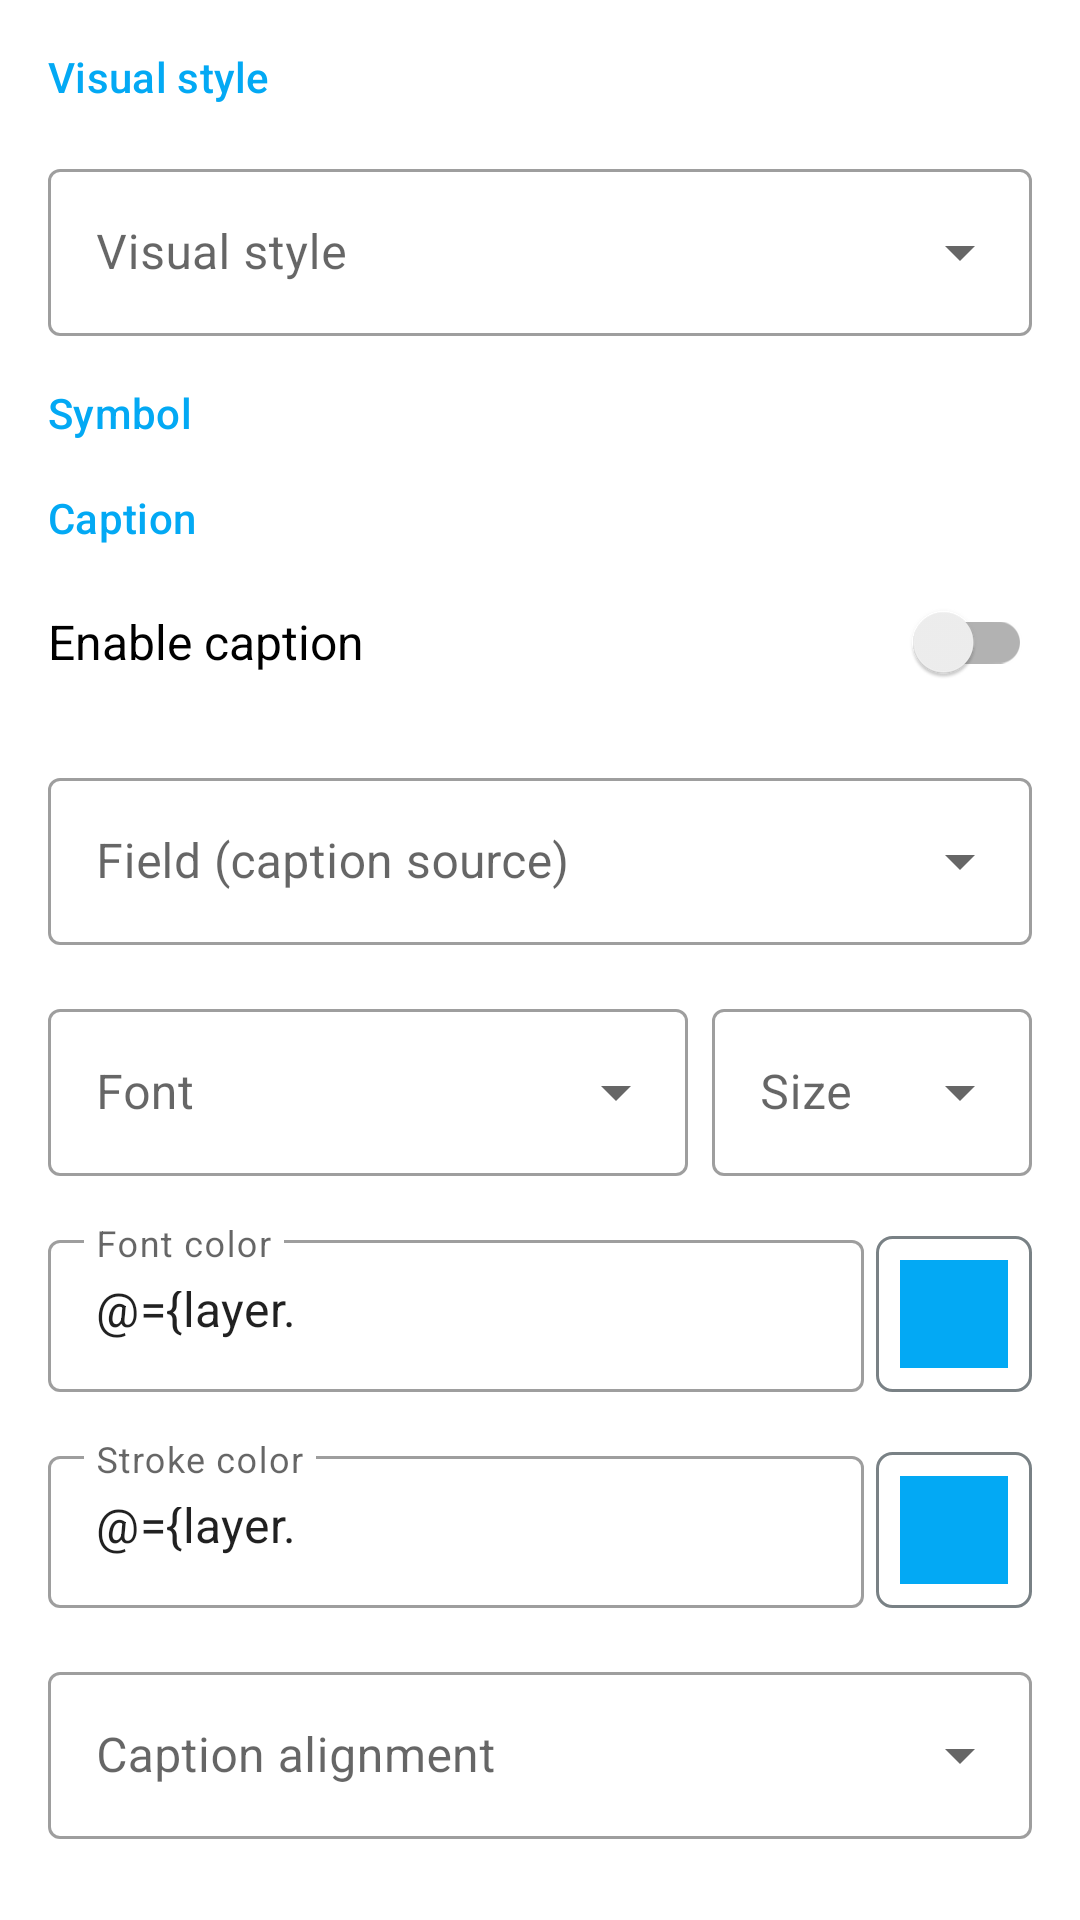

The Android layout XML behind this screen, and the referenced resources:
<!-- AndroidManifest.xml: application theme AppTheme -->
<!-- res/layout/fragment_layer_settings_style_vector.xml -->
<?xml version="1.0" encoding="utf-8"?>
<layout xmlns:android="http://schemas.android.com/apk/res/android"
    xmlns:app="http://schemas.android.com/apk/res-auto"
    xmlns:tools="http://schemas.android.com/tools">

    <data>

        <variable
            name="layer"
            type="com.nextgis.nextgismobile.data.VectorLayer" />

        <variable
            name="fragment"
            type="com.nextgis.nextgismobile.fragment.layers.LayerSettingsStyleVectorFragment" />
    </data>

    <ScrollView
        android:layout_width="match_parent"
        android:layout_height="match_parent"
        android:background="#fff"
        android:clickable="true"
        android:focusable="true"
        tools:context=".activity.SettingsActivity">

        <LinearLayout
            android:layout_width="match_parent"
            android:layout_height="wrap_content"
            android:clipToPadding="false"
            android:orientation="vertical"
            android:paddingStart="16dp"
            android:paddingEnd="16dp"
            android:paddingBottom="16dp">

            <TextView
                style="@style/TextAppearance.MaterialComponents.Subtitle2"
                android:layout_width="match_parent"
                android:layout_height="wrap_content"
                android:layout_marginTop="16dp"
                android:text="@string/visual_mode"
                android:textColor="@color/colorPrimary" />

            <com.google.android.material.textfield.TextInputLayout
                style="@style/Widget.MaterialComponents.TextInputLayout.OutlinedBox.ExposedDropdownMenu"
                android:layout_width="match_parent"
                android:layout_height="wrap_content"
                android:layout_marginTop="16dp">

                <AutoCompleteTextView
                    android:id="@+id/mode"
                    android:layout_width="match_parent"
                    android:layout_height="wrap_content"
                    android:cursorVisible="false"
                    android:hint="@string/visual_mode"
                    android:imeOptions="actionNext|flagNoExtractUi"
                    android:singleLine="true" />
            </com.google.android.material.textfield.TextInputLayout>

            <TextView
                style="@style/TextAppearance.MaterialComponents.Subtitle2"
                android:layout_width="match_parent"
                android:layout_height="wrap_content"
                android:layout_marginTop="16dp"
                android:text="@string/symbol"
                android:textColor="@color/colorPrimary" />

            <FrameLayout
                android:id="@+id/style"
                android:layout_width="match_parent"
                android:layout_height="wrap_content" />

            <TextView
                style="@style/TextAppearance.MaterialComponents.Subtitle2"
                android:layout_width="match_parent"
                android:layout_height="wrap_content"
                android:layout_marginTop="16dp"
                android:text="@string/caption"
                android:textColor="@color/colorPrimary" />

            <androidx.appcompat.widget.SwitchCompat
                android:layout_width="match_parent"
                android:layout_height="wrap_content"
                android:layout_marginTop="8dp"
                android:checked="@={layer.caption}"
                android:text="@string/enable_caption"
                android:textSize="16sp" />

            <androidx.constraintlayout.widget.ConstraintLayout
                android:layout_width="match_parent"
                android:layout_height="wrap_content"
                android:visible="@{layer.caption}">

                <com.google.android.material.textfield.TextInputLayout
                    android:id="@+id/field_layout"
                    style="@style/Widget.MaterialComponents.TextInputLayout.OutlinedBox.ExposedDropdownMenu"
                    android:layout_width="match_parent"
                    android:layout_height="wrap_content"
                    android:layout_marginTop="16dp"
                    app:layout_constraintTop_toTopOf="parent">

                    <AutoCompleteTextView
                        android:id="@+id/field"
                        android:layout_width="match_parent"
                        android:layout_height="wrap_content"
                        android:cursorVisible="false"
                        android:hint="@string/source_field"
                        android:imeOptions="actionNext|flagNoExtractUi"
                        android:singleLine="true" />
                </com.google.android.material.textfield.TextInputLayout>

                <com.google.android.material.textfield.TextInputLayout
                    android:id="@+id/font_layout"
                    style="@style/Widget.MaterialComponents.TextInputLayout.OutlinedBox.ExposedDropdownMenu"
                    android:layout_width="0dp"
                    android:layout_height="wrap_content"
                    android:layout_marginTop="16dp"
                    android:layout_marginEnd="4dp"
                    app:layout_constraintEnd_toStartOf="@id/font_size_layout"
                    app:layout_constraintHorizontal_weight="4"
                    app:layout_constraintStart_toStartOf="parent"
                    app:layout_constraintTop_toBottomOf="@id/field_layout">

                    <AutoCompleteTextView
                        android:id="@+id/font"
                        android:layout_width="match_parent"
                        android:layout_height="wrap_content"
                        android:cursorVisible="false"
                        android:hint="@string/font"
                        android:imeOptions="actionNext|flagNoExtractUi"
                        android:singleLine="true" />
                </com.google.android.material.textfield.TextInputLayout>

                <com.google.android.material.textfield.TextInputLayout
                    android:id="@+id/font_size_layout"
                    style="@style/Widget.MaterialComponents.TextInputLayout.OutlinedBox.ExposedDropdownMenu"
                    android:layout_width="0dp"
                    android:layout_height="wrap_content"
                    android:layout_marginStart="4dp"
                    android:layout_marginTop="16dp"
                    app:layout_constraintEnd_toEndOf="parent"
                    app:layout_constraintHorizontal_weight="2"
                    app:layout_constraintStart_toEndOf="@id/font_layout"
                    app:layout_constraintTop_toBottomOf="@id/field_layout">

                    <AutoCompleteTextView
                        android:id="@+id/font_size"
                        android:layout_width="match_parent"
                        android:layout_height="wrap_content"
                        android:cursorVisible="false"
                        android:hint="@string/size"
                        android:imeOptions="actionNext|flagNoExtractUi"
                        android:singleLine="true" />
                </com.google.android.material.textfield.TextInputLayout>

                <com.google.android.material.textfield.TextInputLayout
                    android:id="@+id/text_color_layout"
                    style="@style/SettingsEditText"
                    android:layout_width="0dp"
                    android:layout_marginStart="0dp"
                    android:layout_marginEnd="4dp"
                    app:layout_constraintEnd_toStartOf="@id/text_color_badge"
                    app:layout_constraintHorizontal_weight="1"
                    app:layout_constraintStart_toStartOf="parent"
                    app:layout_constraintTop_toBottomOf="@id/font_size_layout">

                    <com.google.android.material.textfield.TextInputEditText
                        android:id="@+id/text_color"
                        android:layout_width="match_parent"
                        android:layout_height="wrap_content"
                        android:digits="0123456789ABCDEF#"
                        android:hint="@string/font_color"
                        android:inputType="textCapCharacters"
                        android:maxLength="9"
                        android:text="@={layer.fontColor}"
                        tools:text="#445566" />
                </com.google.android.material.textfield.TextInputLayout>

                <ImageButton
                    android:id="@+id/text_color_badge"
                    style="@style/OutlineButton"
                    android:layout_marginStart="4dp"
                    android:layout_marginEnd="0dp"
                    android:onClick="@{()->fragment.fontColor()}"
                    app:layout_constraintEnd_toEndOf="parent"
                    app:layout_constraintTop_toBottomOf="@id/font_size_layout"
                    tools:ignore="ContentDescription" />

                <com.google.android.material.textfield.TextInputLayout
                    android:id="@+id/stroke_color_layout"
                    style="@style/SettingsEditText"
                    android:layout_width="0dp"
                    android:layout_marginStart="0dp"
                    android:layout_marginEnd="4dp"
                    app:layout_constraintEnd_toStartOf="@id/stroke_color_badge"
                    app:layout_constraintHorizontal_weight="1"
                    app:layout_constraintStart_toStartOf="parent"
                    app:layout_constraintTop_toBottomOf="@id/text_color_layout">

                    <com.google.android.material.textfield.TextInputEditText
                        android:id="@+id/stroke_color"
                        android:layout_width="match_parent"
                        android:layout_height="wrap_content"
                        android:digits="0123456789ABCDEF#"
                        android:hint="@string/stroke_color"
                        android:inputType="textCapCharacters"
                        android:maxLength="9"
                        android:text="@={layer.fontStrokeColor}"
                        tools:text="#445566" />
                </com.google.android.material.textfield.TextInputLayout>

                <ImageButton
                    android:id="@+id/stroke_color_badge"
                    style="@style/OutlineButton"
                    android:layout_marginStart="4dp"
                    android:layout_marginEnd="0dp"
                    android:onClick="@{()->fragment.fontStrokeColor()}"
                    app:layout_constraintEnd_toEndOf="parent"
                    app:layout_constraintTop_toBottomOf="@id/text_color_badge"
                    tools:ignore="ContentDescription" />

                <com.google.android.material.textfield.TextInputLayout
                    style="@style/Widget.MaterialComponents.TextInputLayout.OutlinedBox.ExposedDropdownMenu"
                    android:layout_width="match_parent"
                    android:layout_height="wrap_content"
                    android:layout_marginTop="16dp"
                    app:layout_constraintBottom_toBottomOf="parent"
                    app:layout_constraintTop_toBottomOf="@id/stroke_color_layout">

                    <AutoCompleteTextView
                        android:id="@+id/alignment"
                        android:layout_width="match_parent"
                        android:layout_height="wrap_content"
                        android:cursorVisible="false"
                        android:hint="@string/caption_alignment"
                        android:imeOptions="actionNext|flagNoExtractUi"
                        android:singleLine="true" />
                </com.google.android.material.textfield.TextInputLayout>
            </androidx.constraintlayout.widget.ConstraintLayout>
        </LinearLayout>
    </ScrollView>
</layout>
<!-- resources referenced by this layout -->
<resources>
  <color name="colorPrimary">#03A9F4</color>
  <string name="caption">Caption</string>
  <string name="caption_alignment">Caption alignment</string>
  <string name="enable_caption">Enable caption</string>
  <string name="font">Font</string>
  <string name="font_color">Font color</string>
  <string name="size">Size</string>
  <string name="source_field">Field (caption source)</string>
  <string name="stroke_color">Stroke color</string>
  <string name="symbol">Symbol</string>
  <string name="visual_mode">Visual style</string>
  <style name="OutlineButton">
          <item name="android:layout_width">52dp</item>
          <item name="android:layout_height">52dp</item>
          <item name="android:layout_marginTop">20dp</item>
          <item name="android:layout_marginLeft">16dp</item>
          <item name="android:layout_marginRight">16dp</item>
          <item name="android:background">@drawable/bg_btn_outline</item>
          <item name="android:scaleType">fitXY</item>
          <item name="android:padding">8dp</item>
          <item name="android:src">@drawable/square</item>
      </style>
  <style name="SettingsEditText" parent="Widget.MaterialComponents.TextInputLayout.OutlinedBox">
          <item name="android:layout_width">match_parent</item>
          <item name="android:layout_height">56dp</item>
          <item name="android:layout_marginLeft">16dp</item>
          <item name="android:layout_marginRight">16dp</item>
          <item name="android:layout_marginTop">16dp</item>
      </style>
  <style name="AppTheme" parent="Theme.MaterialComponents.Light.NoActionBar">
          
          <item name="colorPrimary">@color/colorPrimary</item>
          <item name="colorPrimaryDark">@color/colorPrimaryDark</item>
          <item name="colorAccent">@color/colorAccent</item>
          <item name="android:textColorSecondary">@color/white</item>
          <item name="windowActionBar">false</item>
          <item name="windowNoTitle">true</item>
      </style>
  <!-- drawable bg_btn_outline (drawable) -->
  <?xml version="1.0" encoding="utf-8"?>
  <selector xmlns:android="http://schemas.android.com/apk/res/android">
      <item android:drawable="@drawable/btn_outline" android:state_pressed="true">
          <shape android:shape="rectangle">
              <solid android:color="@color/colorAccent" />
          </shape>
      </item>
      <item android:drawable="@drawable/btn_outline" android:state_focused="true">
          <shape android:shape="rectangle">
              <solid android:color="@color/colorAccent" />
          </shape>
      </item>
  
      <item android:drawable="@drawable/btn_outline" />
  </selector>
  <!-- drawable square (drawable) -->
  <?xml version="1.0" encoding="utf-8"?>
  <shape
      xmlns:android="http://schemas.android.com/apk/res/android"
      android:shape="rectangle">
      <solid android:color="@color/colorAccent" />
  </shape>
  <color name="colorPrimaryDark">#01579B</color>
  <color name="colorAccent">#03A9F4</color>
  <color name="white">#FFF</color>
  <!-- drawable btn_outline (drawable) -->
  <?xml version="1.0" encoding="utf-8"?>
  <shape
      xmlns:android="http://schemas.android.com/apk/res/android"
      android:shape="rectangle">
  
      <stroke
          android:width="1dp"
          android:color="@color/indicatorActive" />
      <solid android:color="@android:color/transparent" />
      <corners android:radius="5dp" />
  </shape>
  <color name="indicatorActive">#798185</color>
</resources>
